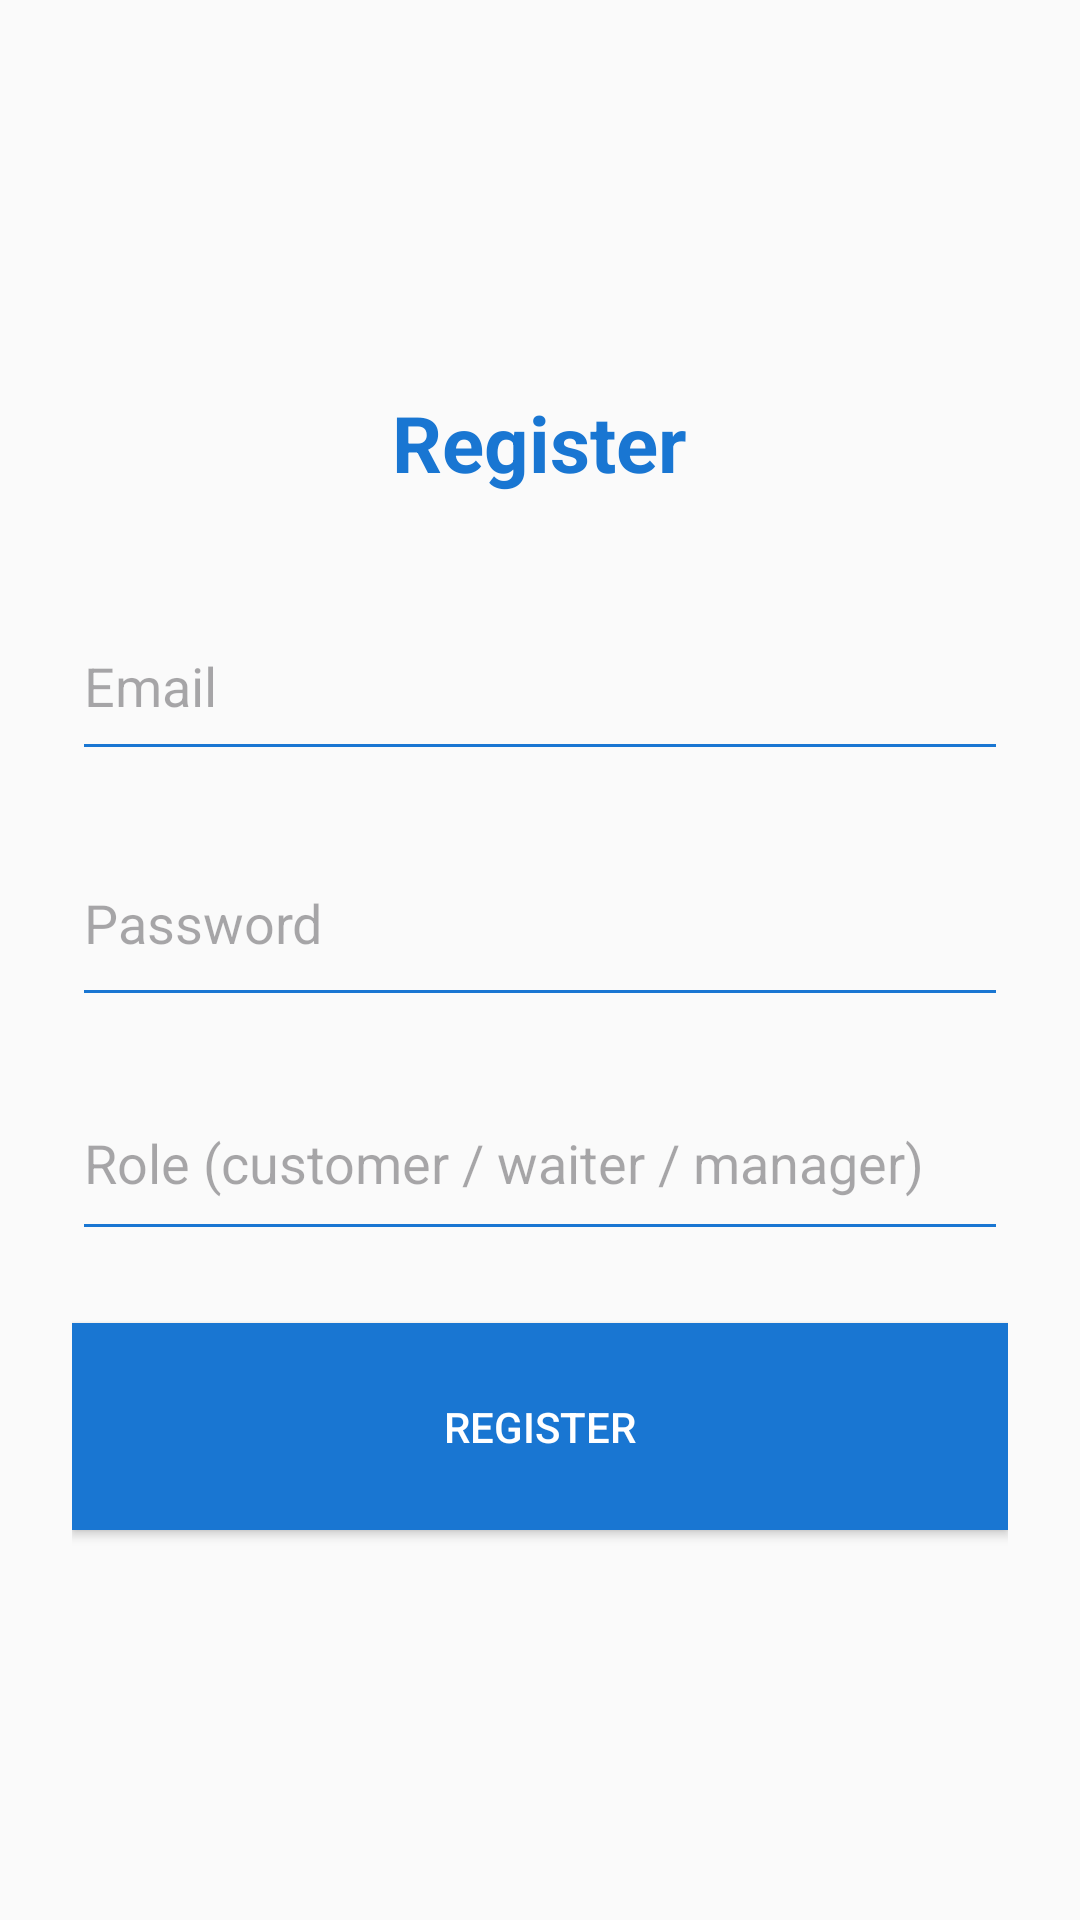

Reconstruct the res/layout file that produces this screen, plus the resources it refers to.
<!-- AndroidManifest.xml: application theme Theme.TasteHaven_Application -->
<!-- res/layout/activity_register.xml -->
<?xml version="1.0" encoding="utf-8"?>
<LinearLayout xmlns:android="http://schemas.android.com/apk/res/android"
    android:layout_width="match_parent"
    android:layout_height="match_parent"
    android:orientation="vertical"
    android:padding="24dp"
    android:gravity="center"
    android:background="#FAFAFA">

    <TextView
        android:layout_width="wrap_content"
        android:layout_height="wrap_content"
        android:text="Register"
        android:textSize="26sp"
        android:textStyle="bold"
        android:textColor="#1976D2"
        android:layout_marginBottom="32dp" />

    <EditText
        android:id="@+id/emailEditText"
        android:layout_width="match_parent"
        android:layout_height="60dp"
        android:layout_marginBottom="16dp"
        android:backgroundTint="#1976D2"
        android:hint="Email"
        android:inputType="textEmailAddress" />

    <EditText
        android:id="@+id/passwordEditText"
        android:layout_width="match_parent"
        android:layout_height="66dp"
        android:layout_marginBottom="16dp"
        android:backgroundTint="#1976D2"
        android:hint="Password"
        android:inputType="textPassword" />

    <EditText
        android:id="@+id/roleEditText"
        android:layout_width="match_parent"
        android:layout_height="62dp"
        android:layout_marginBottom="24dp"
        android:backgroundTint="#1976D2"
        android:hint="Role (customer / waiter / manager)"
        android:inputType="text" />

    <Button
        android:id="@+id/registerButton"
        android:layout_width="match_parent"
        android:layout_height="69dp"
        android:background="#1976D2"
        android:text="Register"
        android:textColor="#FFFFFF" />
</LinearLayout>
<!-- resources referenced by this layout -->
<resources>
  <style name="Theme.TasteHaven_Application" parent="Base.Theme.TasteHaven_Application" />
  <style name="Base.Theme.TasteHaven_Application" parent="Theme.Material3.DayNight.NoActionBar">
          
          
      </style>
</resources>
